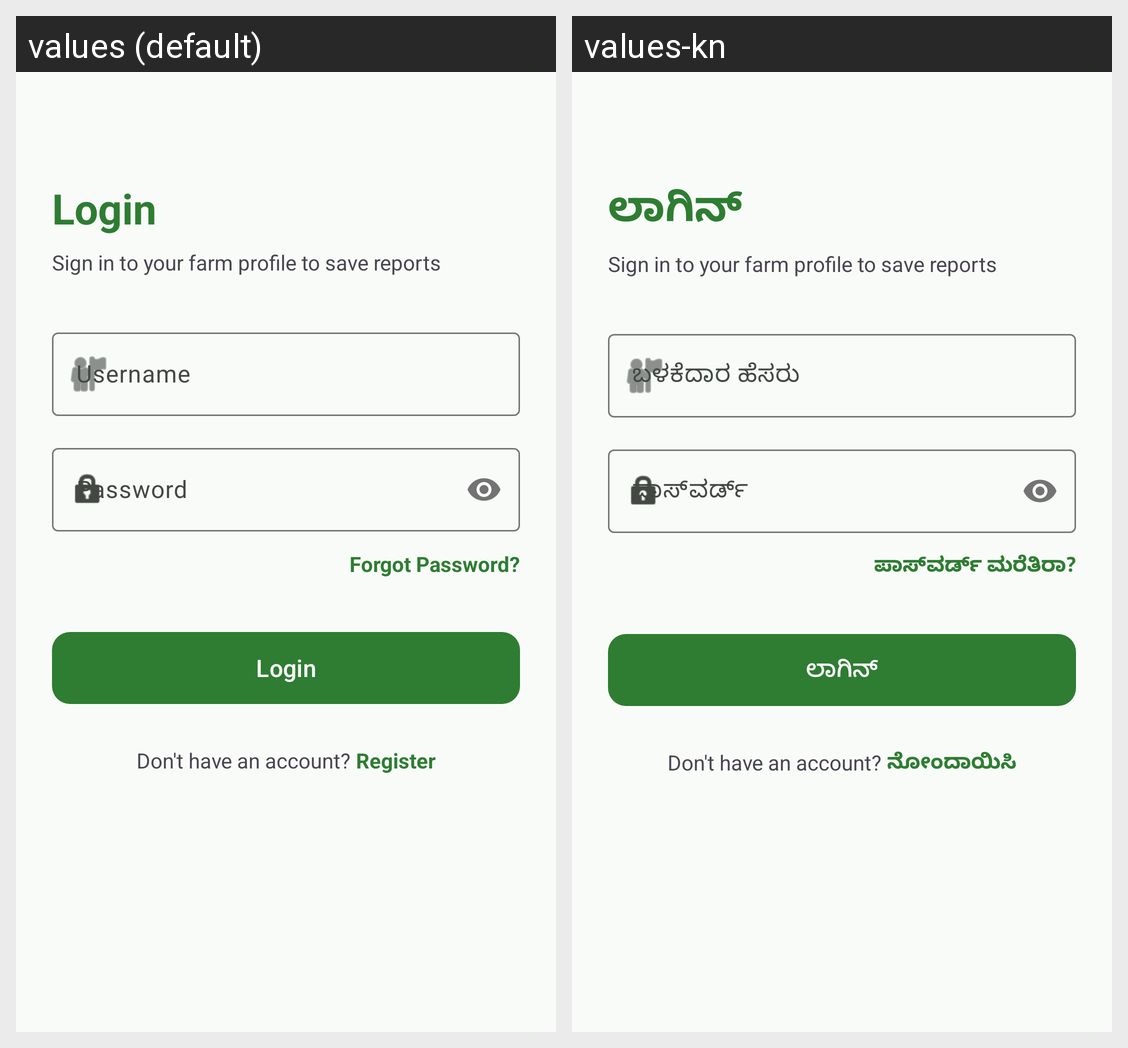

Strings drawn on this Android screen and how each of the app's shown locales translates them:
Android screen res/layout/fragment_login.xml rendered under 2 locales, left to right: values (default), values-kn. Device: Nexus 5 (rendered at 1080×1920; each locale shown at half size, 540×960, under a caption strip naming it); theme Theme.RubberLeafDiseaseDetection.
Strings drawn on this screen, with the default value and each locale's value (text and hints the layout hard-codes, and strings that could not be matched under every locale, appear in the picture but are not listed):

btn_login
  values: Login
  values-kn: ಲಾಗಿನ್

label_username
  values: Username
  values-kn: ಬಳಕೆದಾರ ಹೆಸರು

label_password
  values: Password
  values-kn: ಪಾಸ್‌ವರ್ಡ್

btn_forgot_password
  values: Forgot Password?
  values-kn: ಪಾಸ್‌ವರ್ಡ್ ಮರೆತಿರಾ?

btn_register
  values: Register
  values-kn: ನೋಂದಾಯಿಸಿ
